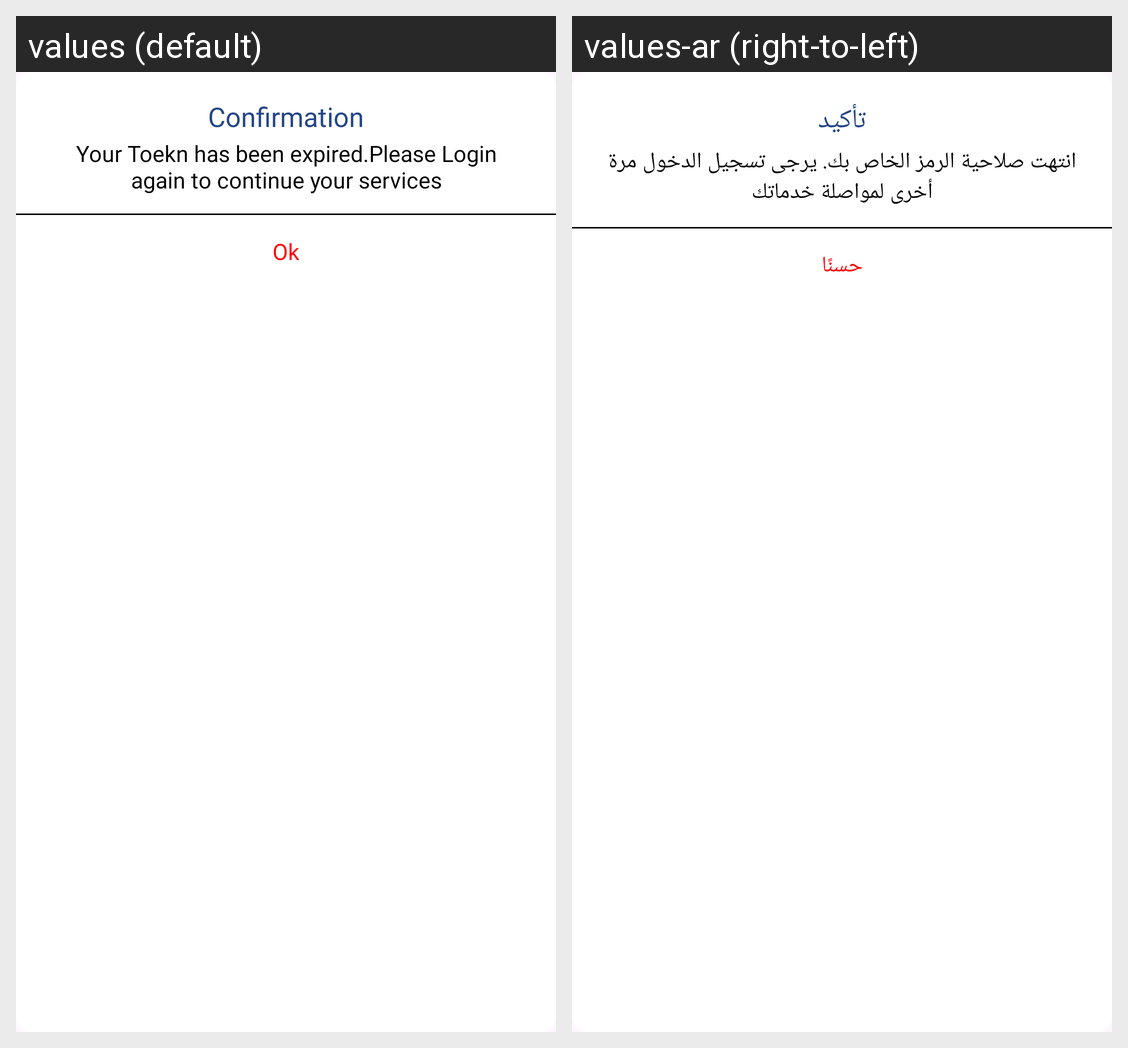

For this localized Android screen grid, give each drawn string resource with its value in every locale shown.
Android screen res/layout/auth_dialog.xml rendered under 2 locales, left to right: values (default), values-ar (right-to-left). Device: Nexus 5 (rendered at 1080×1920; each locale shown at half size, 540×960, under a caption strip naming it); theme Theme.SagarDriverApp.
Strings drawn on this screen, with the default value and each locale's value (text and hints the layout hard-codes, and strings that could not be matched under every locale, appear in the picture but are not listed):

confirmation
  values: Confirmation
  values-ar: تأكيد

your_toekn_has_been_expired_please_login_again_to_continue_your_services
  values: Your Toekn has been expired.Please Login again to continue your services
  values-ar: انتهت صلاحية الرمز الخاص بك. يرجى تسجيل الدخول مرة أخرى لمواصلة خدماتك

ok
  values: Ok
  values-ar: حسنًا
